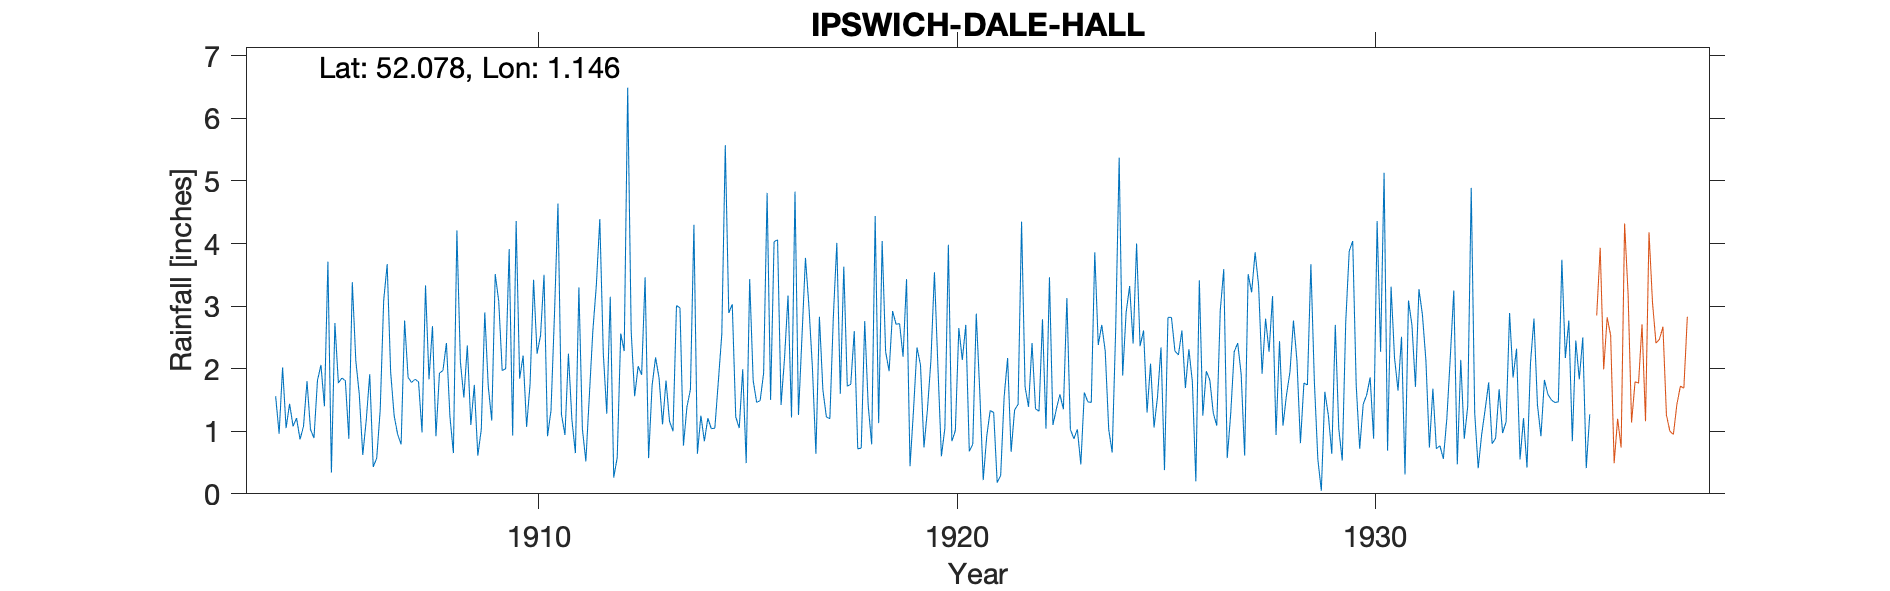

Data behind this chart, as committed beside it:
IPSWICH-DALE-HALL, , , , , , , , , , , , , , , , , , , , , , , 
Grid ref, TM157468, Long, 1.146, Lat, 52.08, Elevation, 135, ft, , , , , , , , , , , , , , , 
Station no, , , , , , , , , , , , , , , , , , , , , , , 
, 1900, 1901, 1902, 1903, 1904, 1905, 1906, 1907, 1908, 1909, 1910, 1911, 1912, 1913, 1914, 1915, 1916, 1917, 1918, 1919, 1920, 1921, 1922
January, , , , , , 1.03, 3.38, 1.25, 0.92, 0.61, 1.84, 1.27, 2.25, 3.46, 1.39, 2.89, 1.5, 2.01, 2.6, 2.71, 2.03, 1.64, 4.35
February, , , , , , 0.89, 2.13, 0.95, 1.93, 1.03, 2.21, 0.94, 1.28, 0.57, 1.67, 3.03, 4.03, 0.64, 0.72, 2.72, 0.6, 0.22, 1.71
March, , , , , 1.56, 1.81, 1.59, 0.79, 1.97, 2.9, 1.07, 2.24, 3.15, 1.73, 4.3, 1.23, 4.06, 2.83, 0.73, 2.19, 1.05, 0.92, 1.39
April, , , , , 0.96, 2.06, 0.62, 2.77, 2.41, 1.72, 1.76, 1.18, 0.26, 2.18, 0.64, 1.05, 1.42, 1.66, 2.76, 3.43, 3.98, 1.33, 2.41
May, , , , , 2.02, 1.4, 1.18, 1.86, 1.24, 1.17, 3.42, 0.65, 0.58, 1.85, 1.25, 1.99, 2.17, 1.23, 1.41, 0.44, 0.84, 1.3, 1.36
June, , , , , 1.05, 3.71, 1.91, 1.78, 0.65, 3.51, 2.24, 3.3, 2.56, 1.11, 0.84, 0.49, 3.17, 1.2, 0.79, 1.34, 1.01, 0.18, 1.32
July, , , , , 1.44, 0.34, 0.43, 1.83, 4.21, 3.08, 2.53, 1.04, 2.28, 1.81, 1.21, 3.43, 1.22, 2.83, 4.44, 2.34, 2.65, 0.29, 2.79
August, , , , , 1.08, 2.73, 0.57, 1.79, 2.11, 1.97, 3.5, 0.52, 6.49, 1.16, 1.04, 1.81, 4.83, 4.01, 1.13, 2.06, 2.14, 1.55, 1.04
September, , , , , 1.21, 1.77, 1.34, 0.98, 1.54, 2, 0.92, 1.57, 2.6, 1, 1.05, 1.46, 1.26, 1.6, 4.04, 0.74, 2.7, 2.17, 3.46
October, , , , , 0.87, 1.85, 3.09, 3.33, 2.37, 3.91, 1.33, 2.6, 1.56, 3.01, 1.79, 1.49, 2.51, 3.63, 2.27, 1.35, 0.68, 0.67, 1.1
November, , , , , 1.08, 1.81, 3.67, 1.83, 1.1, 0.93, 2.87, 3.33, 2.04, 2.97, 2.55, 1.93, 3.77, 1.72, 1.96, 2.14, 0.79, 1.34, 1.36
December, , , , , 1.8, 0.88, 1.94, 2.68, 1.74, 4.36, 4.64, 4.39, 1.9, 0.77, 5.57, 4.81, 2.99, 1.75, 2.92, 3.54, 2.88, 1.43, 1.59
Total, , , , , , 20.28, 21.85, 21.84, 22.19, 27.19, 28.33, 23.03, 26.95, 21.62, 23.3, 25.61, 32.93, 25.11, 25.77, 25, 21.35, 13.04, 23.88
1904 Jan Feb estimated, , , , , , , , , , , , , , , , , , , , , , , 
1935 Sep gauge move 1/2 mile SE, , , , , , , , , , , , , , , , , , , , , , , 
